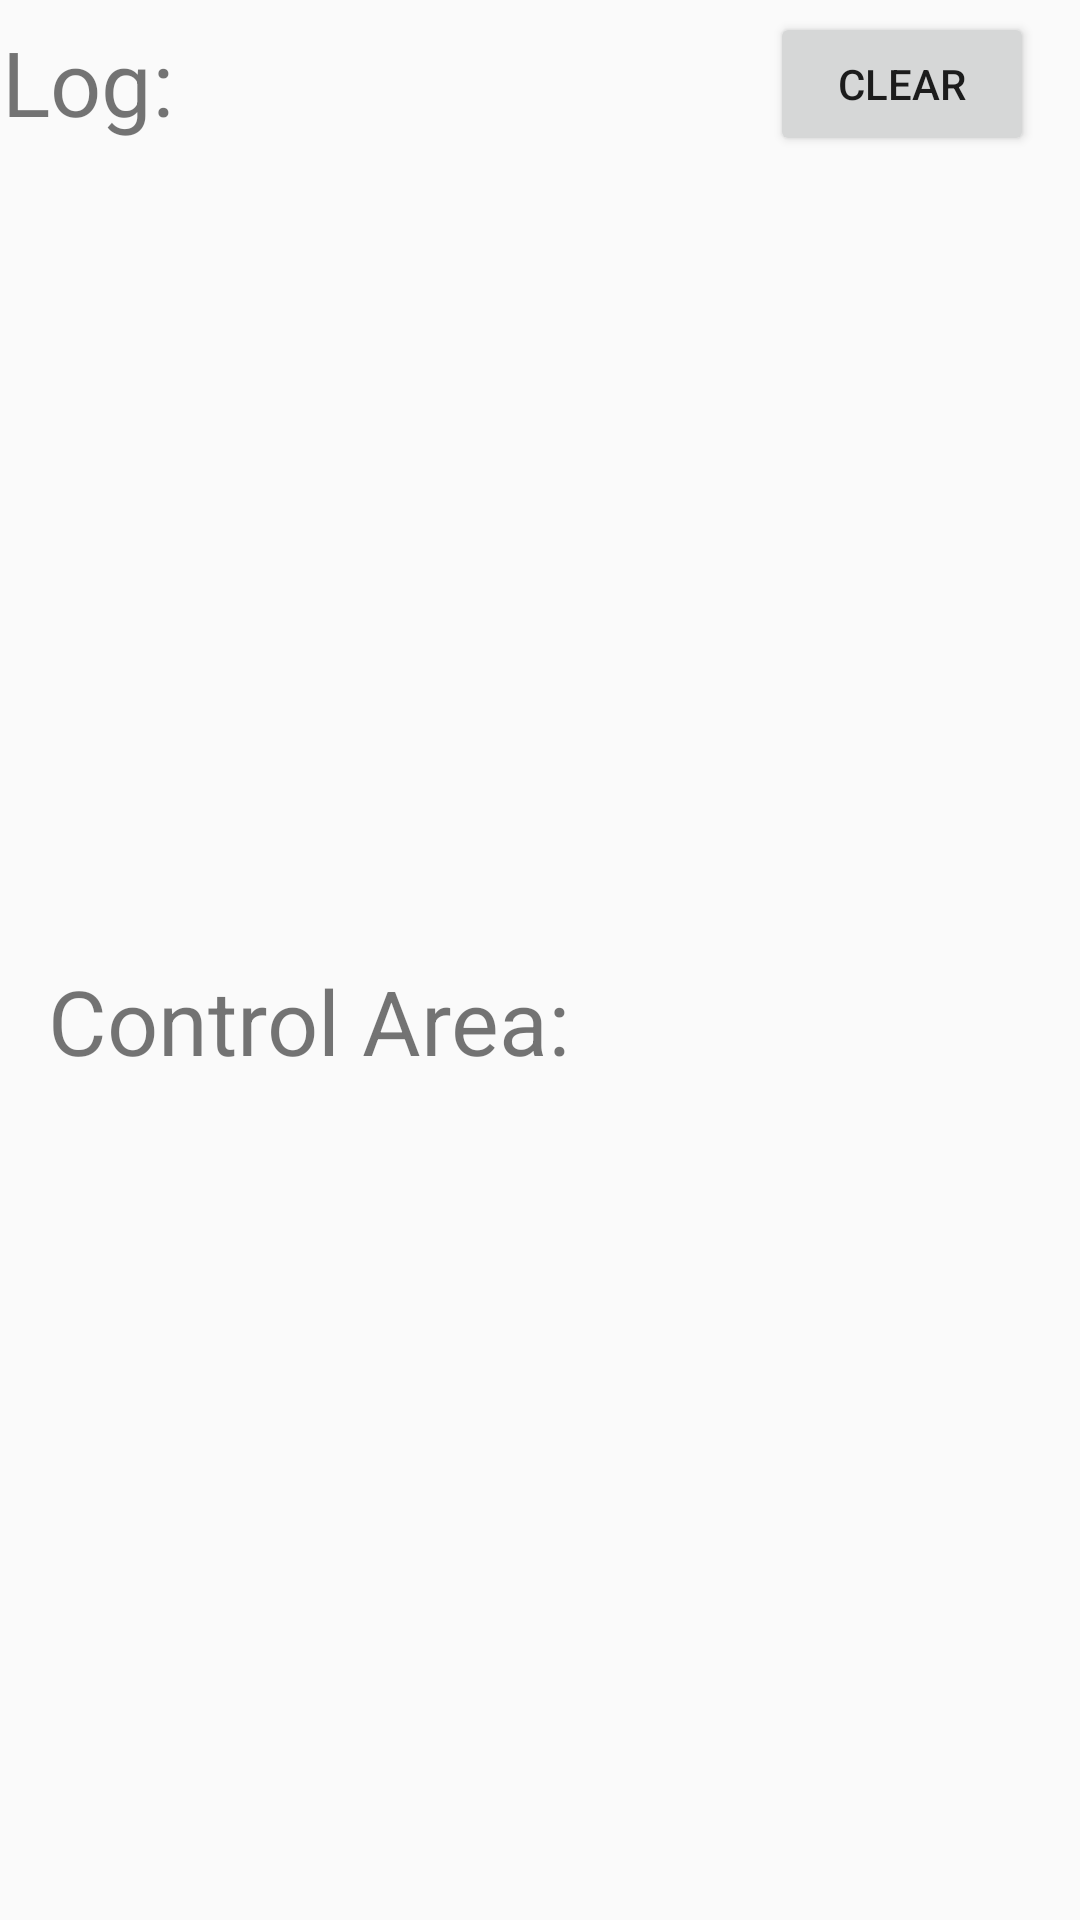

Android layout source for this screen:
<!-- AndroidManifest.xml: activity theme AppTheme.NoActionBar -->
<!-- res/layout/activity_gesture.xml -->
<?xml version="1.0" encoding="utf-8"?>
<android.support.constraint.ConstraintLayout xmlns:android="http://schemas.android.com/apk/res/android"
    xmlns:app="http://schemas.android.com/apk/res-auto"
    xmlns:tools="http://schemas.android.com/tools"
    android:layout_width="match_parent"
    android:layout_height="match_parent"
    tools:context="school.zx.newboston.demo.GestureActivity">

    <ScrollView
        android:id="@+id/scroll_view"
        android:layout_width="match_parent"
        android:layout_height="235dp"
        android:layout_centerInParent="true"
        android:layout_marginEnd="16dp"
        android:layout_marginLeft="16dp"
        android:layout_marginStart="24dp"
        android:layout_marginTop="50dp"
        app:layout_constraintEnd_toEndOf="parent"
        app:layout_constraintLeft_toLeftOf="parent"
        app:layout_constraintStart_toStartOf="parent"
        app:layout_constraintTop_toTopOf="parent">

        <TextView
            android:id="@+id/text_view"
            android:layout_width="match_parent"
            android:layout_height="wrap_content"
            android:fadeScrollbars="false"
            android:gravity="center_horizontal"
            android:scrollbarFadeDuration="2000"
            android:scrollbarStyle="insideOverlay"
            android:scrollbars="vertical"
            android:textSize="@dimen/big_text_size" />
    </ScrollView>

    <Button
        android:id="@+id/clear_button"
        android:layout_width="wrap_content"
        android:layout_height="wrap_content"
        android:layout_marginEnd="8dp"
        android:layout_marginRight="16dp"
        android:layout_marginStart="8dp"
        android:layout_marginTop="4dp"
        android:text="Clear"
        app:layout_constraintEnd_toEndOf="parent"
        app:layout_constraintHorizontal_bias="0.971"
        app:layout_constraintRight_toRightOf="parent"
        app:layout_constraintStart_toStartOf="parent"
        app:layout_constraintTop_toTopOf="parent" />

    <TextView
        android:id="@+id/textView3"
        android:layout_width="93dp"
        android:layout_height="43dp"
        android:layout_marginEnd="163dp"
        android:layout_marginLeft="16dp"
        android:layout_marginTop="7dp"
        android:text="Log:"
        android:textSize="@dimen/big_text_size"
        app:layout_constraintEnd_toStartOf="@+id/clear_button"
        app:layout_constraintLeft_toLeftOf="parent"
        app:layout_constraintTop_toTopOf="parent" />

    <TextView
        android:id="@+id/textView"
        android:layout_width="wrap_content"
        android:layout_height="wrap_content"
        android:layout_marginBottom="254dp"
        android:layout_marginStart="16dp"
        android:layout_marginTop="9dp"
        android:text="Control Area:"
        android:textSize="@dimen/big_text_size"
        app:layout_constraintBottom_toBottomOf="parent"
        app:layout_constraintStart_toStartOf="parent"
        app:layout_constraintTop_toBottomOf="@+id/scroll_view" />
    app:layout_constraintBottom_toBottomOf="parent"
        app:layout_constraintLeft_toLeftOf="parent"
        app:layout_constraintRight_toRightOf="parent"
        app:layout_constraintTop_toTopOf="parent" />
</android.support.constraint.ConstraintLayout>
<!-- resources referenced by this layout -->
<resources>
  <dimen name="big_text_size">30dp</dimen>
  <style name="AppTheme.NoActionBar">
          <item name="windowActionBar">false</item>
          <item name="windowNoTitle">true</item>
      </style>
</resources>
